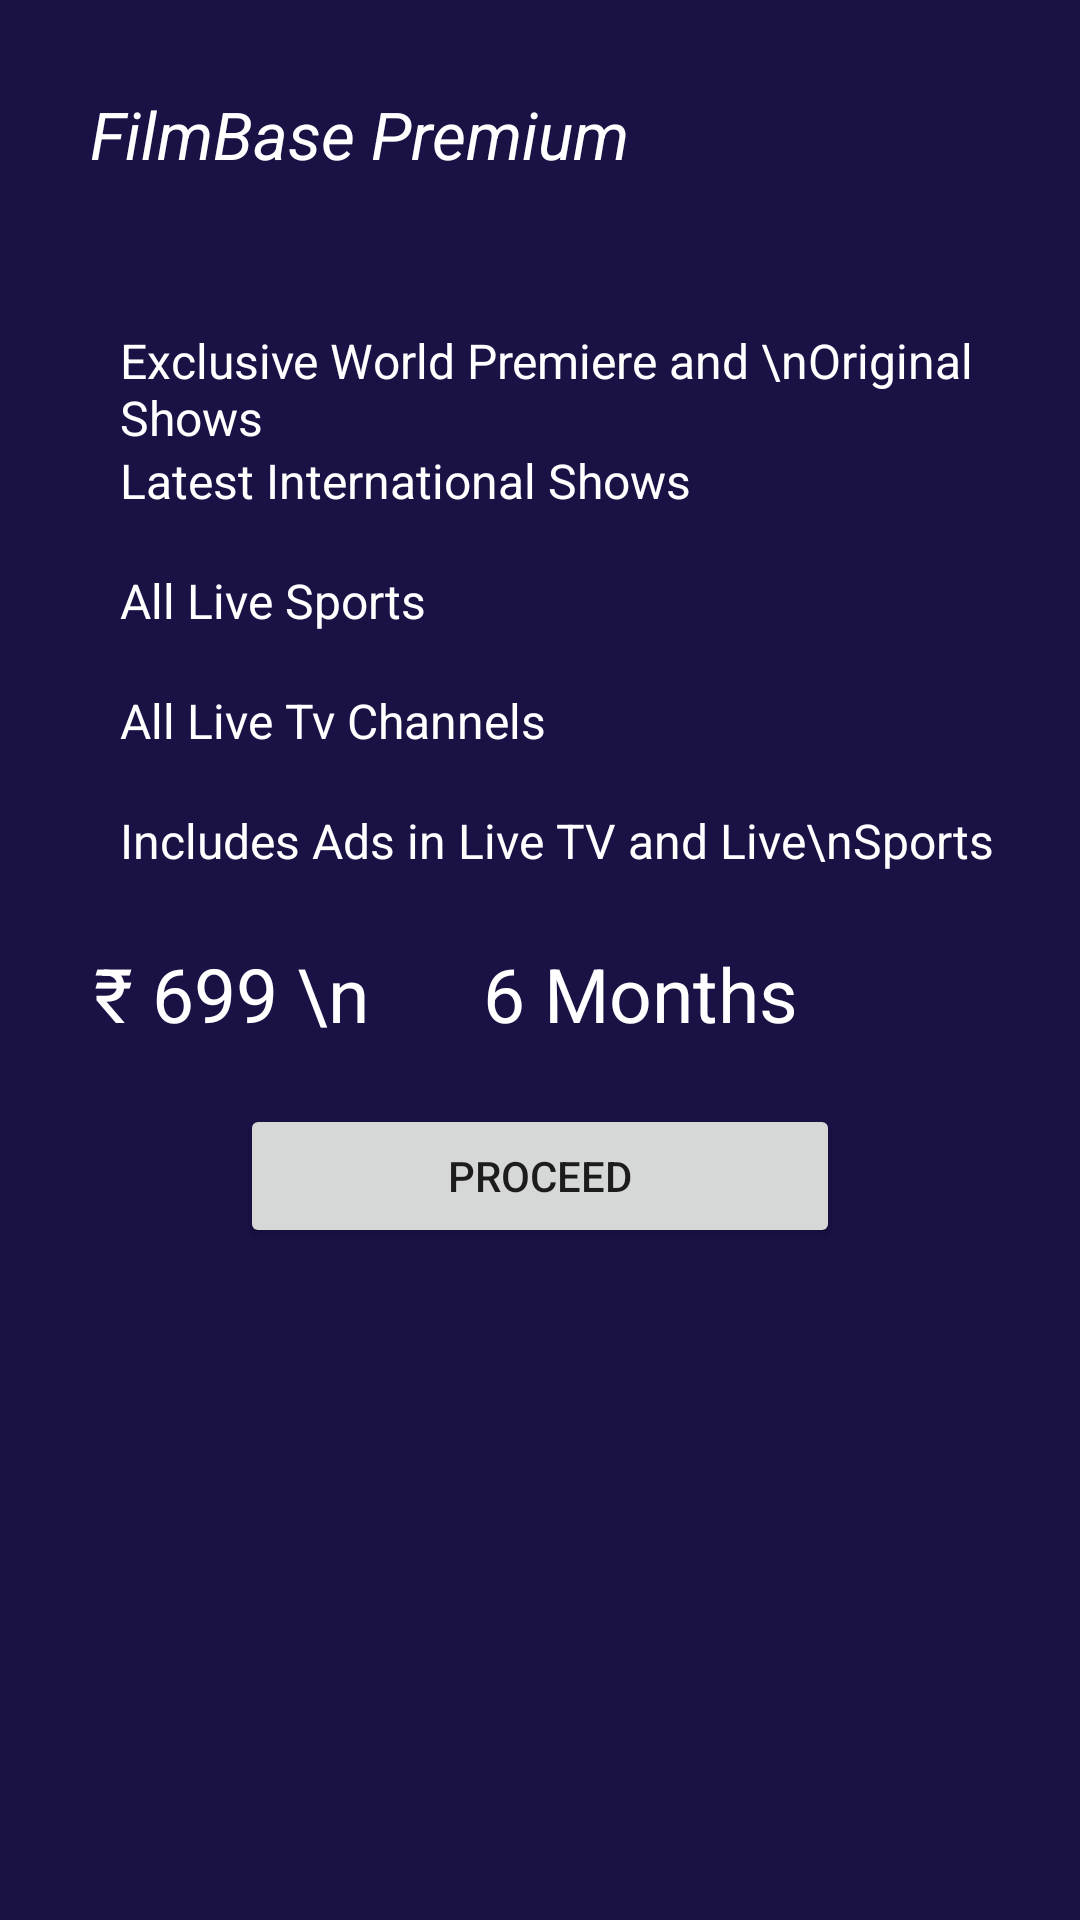

Write the Android layout XML for this screen, with the resource values it uses.
<!-- AndroidManifest.xml: application theme Theme.FlimBase -->
<!-- res/layout/fragment_premium.xml -->
<?xml version="1.0" encoding="utf-8"?>
<RelativeLayout xmlns:android="http://schemas.android.com/apk/res/android"
    xmlns:tools="http://schemas.android.com/tools"
    android:layout_width="match_parent"
    android:layout_height="match_parent"
    android:background="#1a1145"
    tools:context=".view.PremiumFragment">

    <TextView
        android:id="@+id/premium_page"
        android:layout_width="wrap_content"
        android:layout_height="wrap_content"
        android:text="FilmBase Premium"
        android:textColor="@color/white"
        android:textSize="22dp"
        android:textStyle="italic"
        android:layout_margin="30dp"/>

    <ImageView
        android:id="@+id/right_tik1"
        android:layout_width="wrap_content"
        android:layout_height="wrap_content"
        android:src="@drawable/ic_rigth"
        android:layout_below="@id/premium_page"
        android:layout_margin="20dp"/>


    <TextView
        android:layout_width="wrap_content"
        android:layout_height="wrap_content"
        android:layout_toRightOf="@+id/right_tik1"
        android:text="Exclusive World Premiere and \nOriginal Shows"
        android:textSize="16dp"
        android:layout_below="@id/premium_page"
        android:layout_marginTop="20dp"
        android:textColor="@color/white"
        />

    <ImageView
        android:id="@+id/right_tik2"
        android:layout_width="wrap_content"
        android:layout_height="wrap_content"
        android:src="@drawable/ic_rigth"
        android:layout_below="@id/right_tik1"
        android:layout_margin="20dp"/>

    <TextView
        android:layout_width="wrap_content"
        android:layout_height="wrap_content"
        android:layout_toRightOf="@+id/right_tik2"
        android:text="Latest International Shows"
        android:textSize="16dp"
        android:layout_below="@id/right_tik1"
        android:layout_marginTop="20dp"
        android:textColor="@color/white"
        />

    <ImageView
        android:id="@+id/right_tik3"
        android:layout_width="wrap_content"
        android:layout_height="wrap_content"
        android:src="@drawable/ic_rigth"
        android:layout_below="@id/right_tik2"
        android:layout_margin="20dp"/>

    <TextView
        android:layout_width="wrap_content"
        android:layout_height="wrap_content"
        android:layout_toRightOf="@+id/right_tik3"
        android:text="All Live Sports"
        android:textSize="16dp"
        android:layout_below="@id/right_tik2"
        android:layout_marginTop="20dp"
        android:textColor="@color/white"
        />

    <ImageView
        android:id="@+id/right_tik4"
        android:layout_width="wrap_content"
        android:layout_height="wrap_content"
        android:src="@drawable/ic_rigth"
        android:layout_below="@id/right_tik3"
        android:layout_margin="20dp"/>

    <TextView
        android:layout_width="wrap_content"
        android:layout_height="wrap_content"
        android:layout_toRightOf="@+id/right_tik4"
        android:text="All Live Tv Channels"
        android:textSize="16dp"
        android:layout_below="@id/right_tik3"
        android:layout_marginTop="20dp"
        android:textColor="@color/white"
        />

    <ImageView
        android:id="@+id/right_tik5"
        android:layout_width="wrap_content"
        android:layout_height="wrap_content"
        android:src="@drawable/ic_rigth"
        android:layout_below="@id/right_tik4"
        android:layout_margin="20dp"/>

    <TextView
        android:layout_width="wrap_content"
        android:layout_height="wrap_content"
        android:layout_toRightOf="@+id/right_tik5"
        android:text="Includes Ads in Live TV and Live\nSports"
        android:textSize="16dp"
        android:layout_below="@id/right_tik4"
        android:layout_marginTop="20dp"
        android:textColor="@color/white"
        />


    <TextView
        android:id="@+id/rupee"
        android:layout_width="wrap_content"
        android:layout_height="wrap_content"
        android:layout_marginStart="25dp"
        android:layout_below="@id/right_tik5"
        android:layout_marginTop="25dp"
        android:text=" ₹ 699 \n      6 Months"
        android:textSize="25dp"
        android:textColor="@color/white"
        />


    <Button
        android:layout_width="200dp"
        android:layout_height="wrap_content"
        android:text="Proceed"
        android:layout_below="@id/rupee"
        android:layout_centerHorizontal="true"
        android:layout_margin="20dp"/>


</RelativeLayout>
<!-- resources referenced by this layout -->
<resources>
  <style name="Theme.FlimBase" parent="Theme.AppCompat.DayNight.NoActionBar">
          
          <item name="colorPrimary">@color/purple_500</item>
          <item name="colorPrimaryVariant">@color/purple_700</item>
          <item name="colorOnPrimary">@color/white</item>
          
          <item name="colorSecondary">@color/teal_200</item>
          <item name="colorSecondaryVariant">@color/teal_700</item>
          <item name="colorOnSecondary">@color/black</item>
          
          <item name="android:statusBarColor" tools:targetApi="l">?attr/colorPrimaryVariant</item>
          
      </style>
  <!-- not gathered from this repository: default colours our renderer supplied (Android Studio template values) -->
  <color name="purple_500">#FF6200EE</color>
  <color name="purple_700">#FF3700B3</color>
  <color name="teal_200">#FF03DAC5</color>
  <color name="teal_700">#FF018786</color>
  <color name="black">#FF000000</color>
  <color name="white">#FFFFFFFF</color>
</resources>
